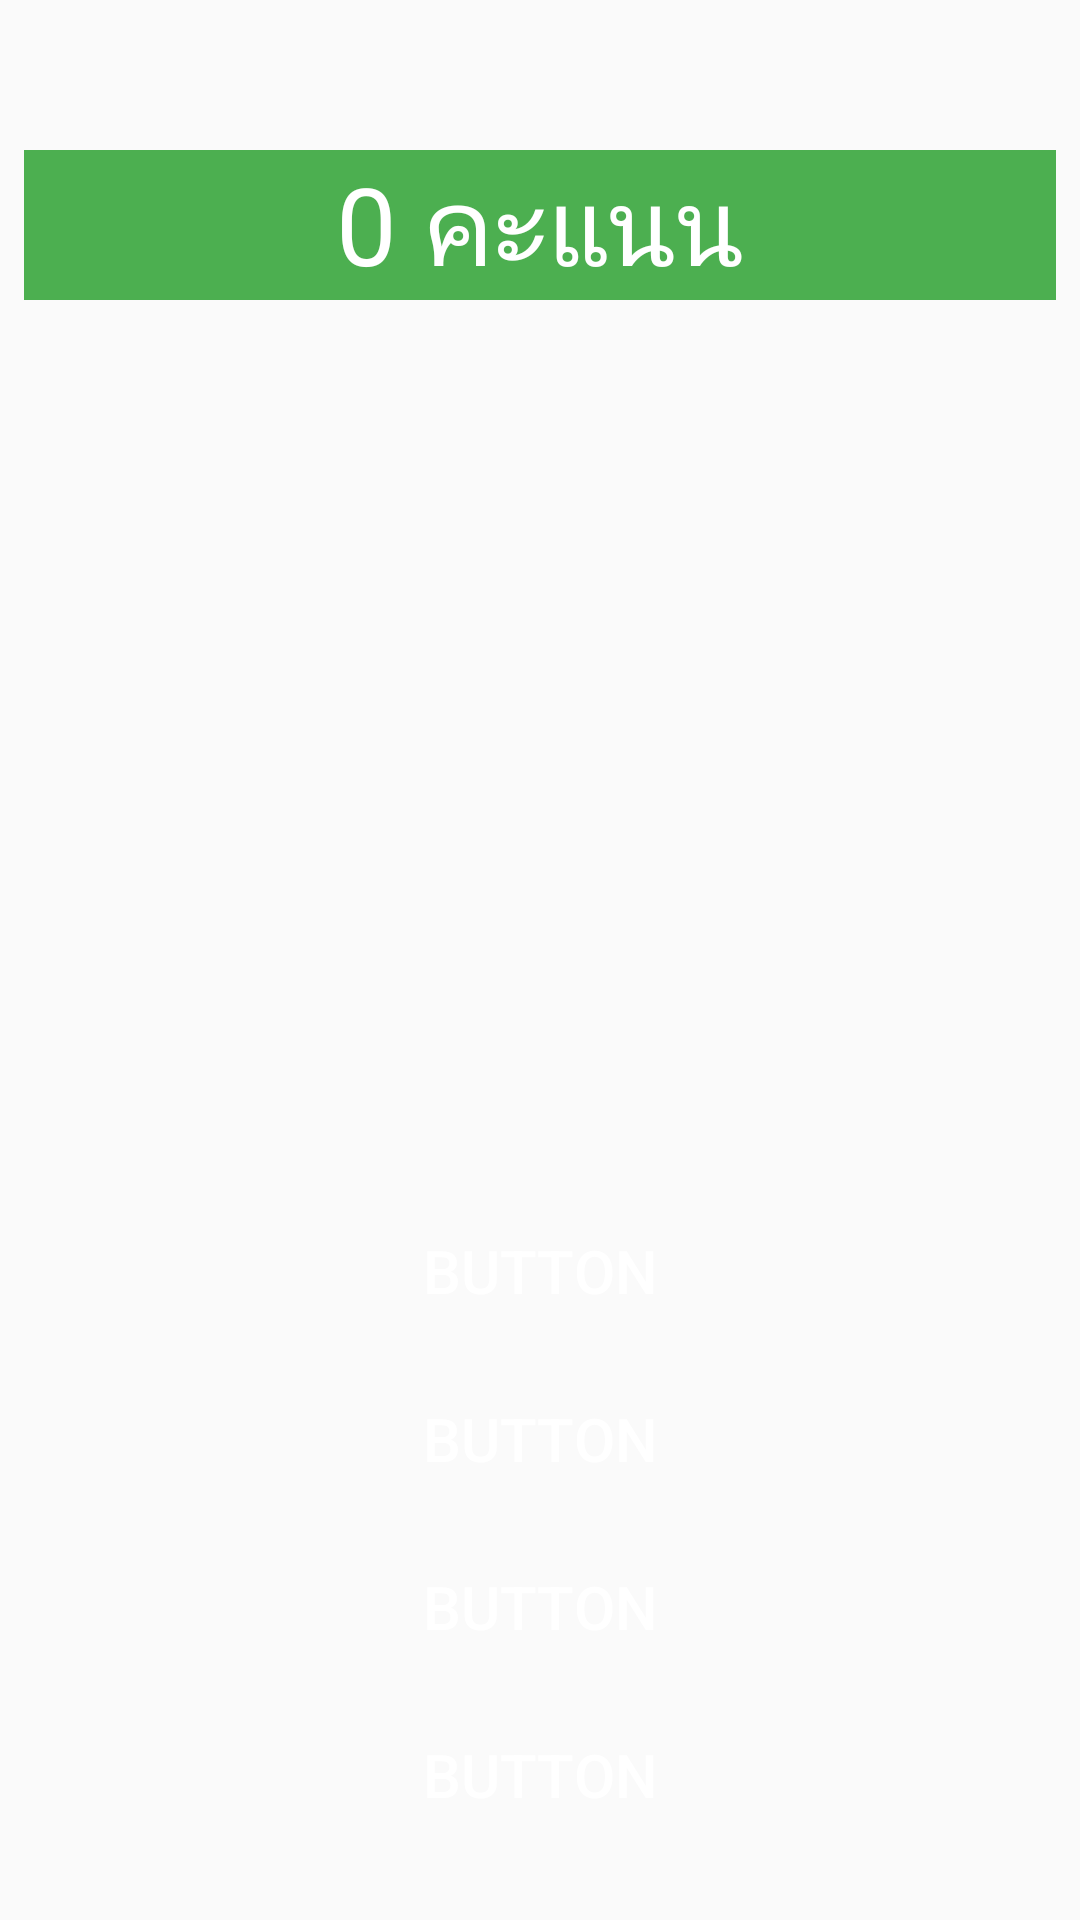

The Android layout XML behind this screen, and the referenced resources:
<!-- AndroidManifest.xml: application theme AppTheme -->
<!-- res/layout/activity_game_activity.xml -->
<?xml version="1.0" encoding="utf-8"?>
<androidx.constraintlayout.widget.ConstraintLayout xmlns:android="http://schemas.android.com/apk/res/android"
    xmlns:app="http://schemas.android.com/apk/res-auto"
    xmlns:tools="http://schemas.android.com/tools"
    android:layout_width="match_parent"
    android:layout_height="match_parent"
    tools:context=".Game_activity">

    <ImageView
        android:id="@+id/quesion_image"
        android:layout_width="0dp"
        android:layout_height="0dp"
        android:layout_marginStart="8dp"
        android:layout_marginLeft="8dp"
        android:layout_marginTop="100dp"
        android:layout_marginEnd="8dp"
        android:layout_marginRight="8dp"
        android:scaleType="centerCrop"
        app:layout_constraintDimensionRatio="w,2:2.5"
        app:layout_constraintEnd_toEndOf="parent"
        app:layout_constraintStart_toStartOf="parent"
        app:layout_constraintTop_toTopOf="parent"
        tools:srcCompat="@tools:sample/avatars" />

    <Button
        android:id="@+id/answer_1"
        style="@style/ButtonStyle"
        android:layout_width="0dp"
        android:layout_height="wrap_content"
        android:layout_marginStart="16dp"
        android:layout_marginLeft="16dp"
        android:layout_marginEnd="16dp"
        android:layout_marginRight="16dp"
        android:text="Button"
        app:layout_constraintBottom_toTopOf="@+id/answer_2"
        app:layout_constraintEnd_toEndOf="parent"
        app:layout_constraintHorizontal_bias="0.5"
        app:layout_constraintStart_toStartOf="parent"
        app:layout_constraintTop_toBottomOf="@+id/quesion_image"
        app:layout_constraintVertical_chainStyle="packed" />

    <Button
        android:id="@+id/answer_2"
        style="@style/ButtonStyle"
        android:layout_width="0dp"
        android:layout_height="wrap_content"
        android:layout_marginStart="16dp"
        android:layout_marginLeft="16dp"
        android:layout_marginTop="8dp"
        android:layout_marginEnd="16dp"
        android:layout_marginRight="16dp"
        android:text="Button"
        app:layout_constraintBottom_toTopOf="@+id/answer_3"
        app:layout_constraintEnd_toEndOf="parent"
        app:layout_constraintHorizontal_bias="0.5"
        app:layout_constraintStart_toStartOf="parent"
        app:layout_constraintTop_toBottomOf="@+id/answer_1" />

    <Button
        android:id="@+id/answer_3"
        style="@style/ButtonStyle"
        android:layout_width="0dp"
        android:layout_height="wrap_content"
        android:layout_marginStart="16dp"
        android:layout_marginLeft="16dp"
        android:layout_marginTop="8dp"
        android:layout_marginEnd="16dp"
        android:layout_marginRight="16dp"
        android:text="Button"
        app:layout_constraintBottom_toTopOf="@+id/answer_4"
        app:layout_constraintEnd_toEndOf="parent"
        app:layout_constraintHorizontal_bias="0.5"
        app:layout_constraintStart_toStartOf="parent"
        app:layout_constraintTop_toBottomOf="@+id/answer_2" />

    <Button
        android:id="@+id/answer_4"
        style="@style/ButtonStyle"
        android:layout_width="0dp"
        android:layout_height="wrap_content"
        android:layout_marginStart="16dp"
        android:layout_marginLeft="16dp"
        android:layout_marginTop="8dp"
        android:layout_marginEnd="16dp"
        android:layout_marginRight="16dp"
        android:text="Button"
        app:layout_constraintBottom_toBottomOf="parent"
        app:layout_constraintEnd_toEndOf="parent"
        app:layout_constraintHorizontal_bias="0.5"
        app:layout_constraintStart_toStartOf="parent"
        app:layout_constraintTop_toBottomOf="@+id/answer_3" />

    <TextView
        android:id="@+id/ScoreView"
        android:layout_width="0dp"
        android:layout_height="50dp"
        android:layout_marginStart="8dp"
        android:layout_marginLeft="8dp"
        android:layout_marginEnd="8dp"
        android:layout_marginRight="8dp"
        android:background="#4CAF50"
        android:gravity="center_horizontal"
        android:text="0 คะแนน"
        android:textColor="#FFFFFF"
        android:textSize="36sp"
        app:layout_constraintBottom_toTopOf="@+id/quesion_image"
        app:layout_constraintEnd_toEndOf="parent"
        app:layout_constraintStart_toStartOf="parent" />
</androidx.constraintlayout.widget.ConstraintLayout>
<!-- resources referenced by this layout -->
<resources>
  <style name="ButtonStyle" parent="Widget.AppCompat.Button">
          <item name="android:textSize">20sp</item>
          <item name="android:textColor">@android:color/white</item>
          <item name="android:background">@drawable/bg_button</item>
      </style>
  <style name="AppTheme" parent="Theme.AppCompat.Light.DarkActionBar">
          
          <item name="colorPrimary">@color/colorPrimary</item>
          <item name="colorPrimaryDark">@color/colorPrimaryDark</item>
          <item name="colorAccent">@color/colorAccent</item>
      </style>
  <color name="colorPrimary">#62ff88</color>
  <color name="colorPrimaryDark">#62ee11</color>
  <color name="colorAccent">#0fFF00</color>
</resources>
